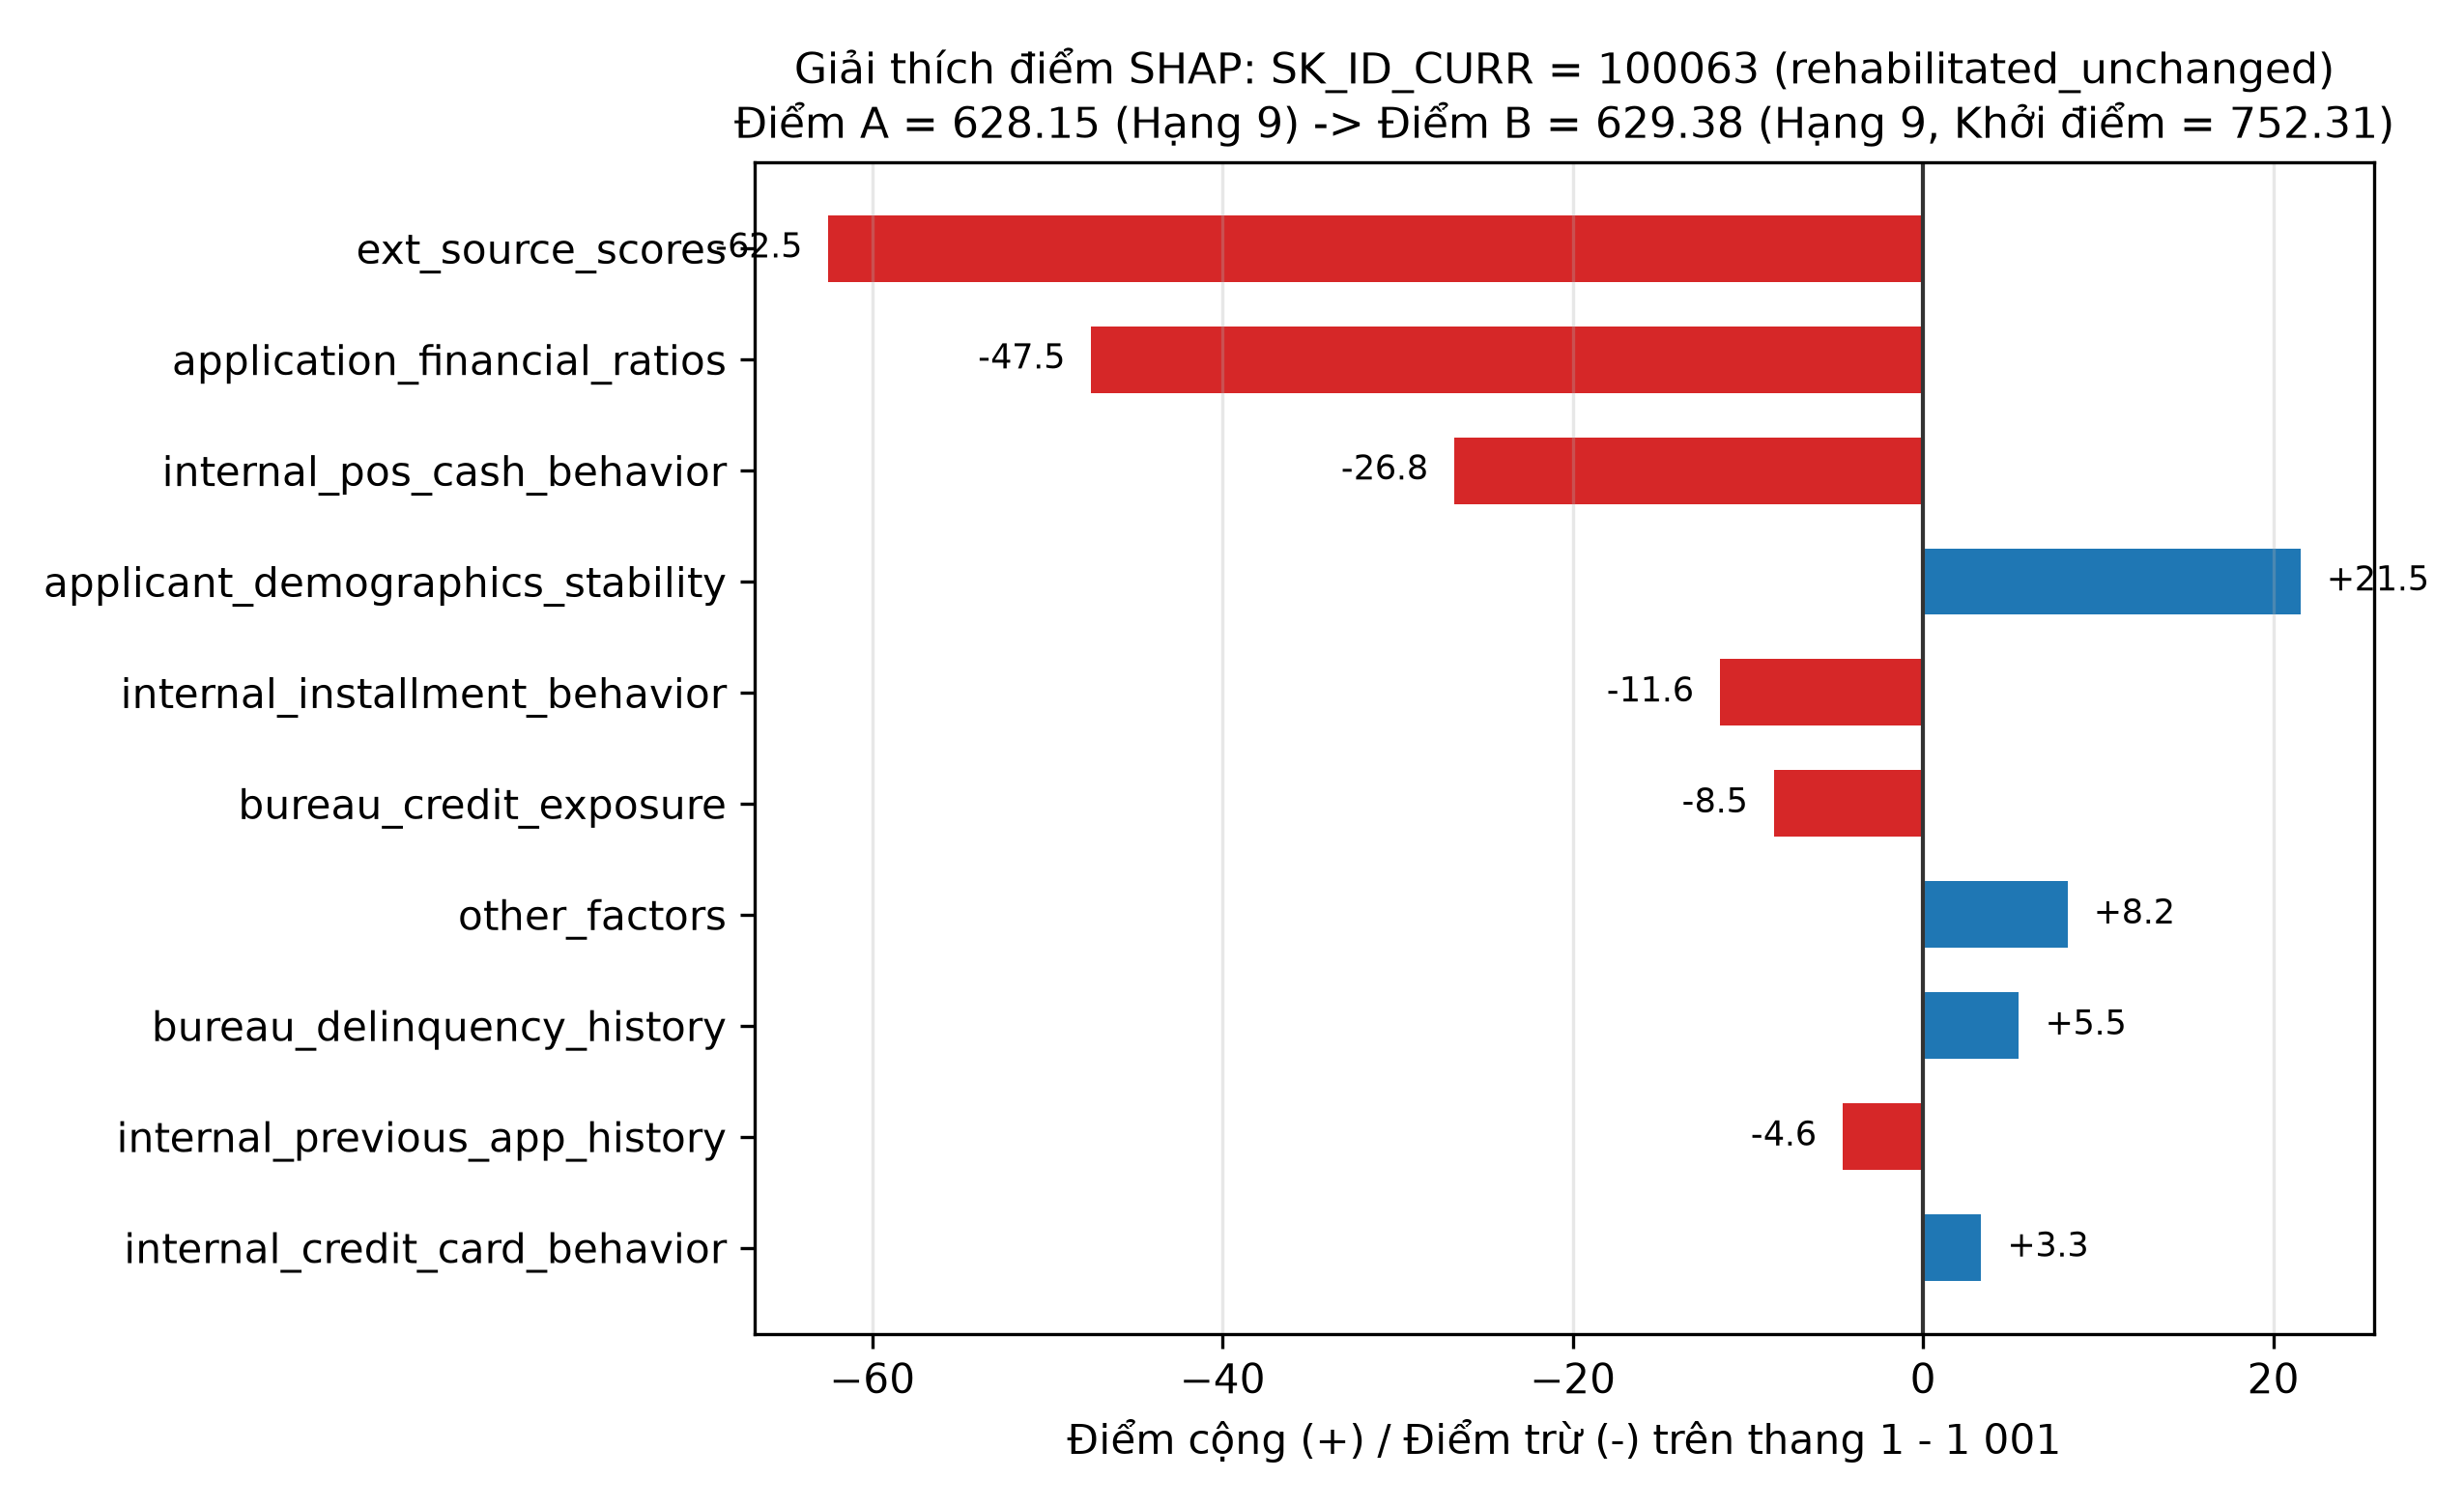

Source data for this figure (header and first rows):
group_code, points
ext_source_scores, -62.51
application_financial_ratios, -47.5
internal_pos_cash_behavior, -26.77
applicant_demographics_stability, 21.54
internal_installment_behavior, -11.6
bureau_credit_exposure, -8.52
other_factors, 8.24
bureau_delinquency_history, 5.47
internal_previous_app_history, -4.59
internal_credit_card_behavior, 3.31
